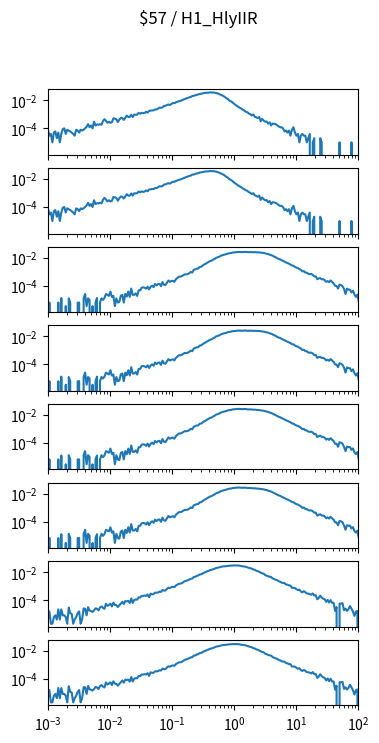

Source code (Python): (Note: this script raises an exception after producing the figure.)
import matplotlib.pyplot as plt
import numpy as np

num_plots = 8

fig, ax = plt.subplots(num_plots, 1, sharex=True, sharey=True)
fig.set_size_inches(4, 1*num_plots)

fig.suptitle("$57 / H1_HlyIIR")

for a in ax:
    a.set_xscale('log')
    a.set_yscale('log')
    a.set_xlim(1.000000e-03, 1.000000e+02)

ax[0].plot([1.000000e-03,1.056818e-03,1.116863e-03,1.180321e-03,1.247384e-03,1.318257e-03,1.393157e-03,1.472313e-03,1.555966e-03,1.644372e-03,1.737801e-03,1.836538e-03,1.940886e-03,2.051162e-03,2.167704e-03,2.290868e-03,2.421029e-03,2.558586e-03,2.703958e-03,2.857591e-03,3.019952e-03,3.191538e-03,3.372873e-03,3.564511e-03,3.767038e-03,3.981072e-03,4.207266e-03,4.446313e-03,4.698941e-03,4.965923e-03,5.248075e-03,5.546257e-03,5.861382e-03,6.194411e-03,6.546362e-03,6.918310e-03,7.311391e-03,7.726806e-03,8.165824e-03,8.629785e-03,9.120108e-03,9.638290e-03,1.018591e-02,1.076465e-02,1.137627e-02,1.202264e-02,1.270574e-02,1.342765e-02,1.419058e-02,1.499685e-02,1.584893e-02,1.674943e-02,1.770109e-02,1.870682e-02,1.976970e-02,2.089296e-02,2.208005e-02,2.333458e-02,2.466039e-02,2.606154e-02,2.754229e-02,2.910717e-02,3.076097e-02,3.250873e-02,3.435579e-02,3.630781e-02,3.837072e-02,4.055085e-02,4.285485e-02,4.528976e-02,4.786301e-02,5.058247e-02,5.345644e-02,5.649370e-02,5.970353e-02,6.309573e-02,6.668068e-02,7.046931e-02,7.447320e-02,7.870458e-02,8.317638e-02,8.790225e-02,9.289664e-02,9.817479e-02,1.037528e-01,1.096478e-01,1.158777e-01,1.224616e-01,1.294196e-01,1.367729e-01,1.445440e-01,1.527566e-01,1.614359e-01,1.706082e-01,1.803018e-01,1.905461e-01,2.013724e-01,2.128139e-01,2.249055e-01,2.376840e-01,2.511886e-01,2.654606e-01,2.805434e-01,2.964831e-01,3.133286e-01,3.311311e-01,3.499452e-01,3.698282e-01,3.908409e-01,4.130475e-01,4.365158e-01,4.613176e-01,4.875285e-01,5.152286e-01,5.445027e-01,5.754399e-01,6.081350e-01,6.426877e-01,6.792036e-01,7.177943e-01,7.585776e-01,8.016781e-01,8.472274e-01,8.953648e-01,9.462372e-01,1.000000e+00,1.056818e+00,1.116863e+00,1.180321e+00,1.247384e+00,1.318257e+00,1.393157e+00,1.472313e+00,1.555966e+00,1.644372e+00,1.737801e+00,1.836538e+00,1.940886e+00,2.051162e+00,2.167704e+00,2.290868e+00,2.421029e+00,2.558586e+00,2.703958e+00,2.857591e+00,3.019952e+00,3.191538e+00,3.372873e+00,3.564511e+00,3.767038e+00,3.981072e+00,4.207266e+00,4.446313e+00,4.698941e+00,4.965923e+00,5.248075e+00,5.546257e+00,5.861382e+00,6.194411e+00,6.546362e+00,6.918310e+00,7.311391e+00,7.726806e+00,8.165824e+00,8.629785e+00,9.120108e+00,9.638290e+00,1.018591e+01,1.076465e+01,1.137627e+01,1.202264e+01,1.270574e+01,1.342765e+01,1.419058e+01,1.499685e+01,1.584893e+01,1.674943e+01,1.770109e+01,1.870682e+01,1.976970e+01,2.089296e+01,2.208005e+01,2.333458e+01,2.466039e+01,2.606154e+01,2.754229e+01,2.910717e+01,3.076097e+01,3.250873e+01,3.435579e+01,3.630781e+01,3.837072e+01,4.055085e+01,4.285485e+01,4.528976e+01,4.786301e+01,5.058247e+01,5.345644e+01,5.649370e+01,5.970353e+01,6.309573e+01,6.668068e+01,7.046931e+01,7.447320e+01,7.870458e+01,8.317638e+01,8.790225e+01,9.289664e+01,9.817479e+01,1.037528e+02,1.096478e+02,1.158777e+02,1.224616e+02,1.294196e+02,1.367729e+02,1.445440e+02,1.527566e+02,1.614359e+02,1.706082e+02,1.803018e+02,1.905461e+02,2.013724e+02,2.128139e+02,2.249055e+02,2.376840e+02,2.511886e+02,2.654606e+02,2.805434e+02,2.964831e+02,3.133286e+02,3.311311e+02,3.499452e+02,3.698282e+02,3.908409e+02,4.130475e+02,4.365158e+02,4.613176e+02,4.875285e+02,5.152286e+02,5.445027e+02,5.754399e+02,6.081350e+02,6.426877e+02,6.792036e+02,7.177943e+02,7.585776e+02,8.016781e+02,8.472274e+02,8.953648e+02,9.462372e+02,], [8.154279e-05,3.057855e-05,4.077139e-05,1.019285e-05,5.096424e-05,6.115709e-05,2.038570e-05,5.096424e-05,1.019285e-05,4.077139e-05,9.173564e-05,1.019285e-04,4.077139e-05,8.154279e-05,7.134994e-05,6.115709e-05,5.096424e-05,4.077139e-05,3.057855e-05,8.154279e-05,7.134994e-05,5.096424e-05,8.154279e-05,7.134994e-05,8.154279e-05,1.019285e-04,1.325070e-04,2.038570e-04,1.223142e-04,1.630856e-04,1.019285e-04,3.057855e-04,1.630856e-04,1.936641e-04,1.834713e-04,2.038570e-04,1.834713e-04,3.363640e-04,4.586782e-04,3.567497e-04,2.548212e-04,3.057855e-04,2.548212e-04,2.752069e-04,5.300281e-04,4.994496e-04,4.484853e-04,2.853998e-04,4.280996e-04,5.707995e-04,5.504138e-04,4.077139e-04,5.911852e-04,8.358136e-04,6.625352e-04,6.625352e-04,9.581278e-04,6.523423e-04,9.887063e-04,9.479349e-04,9.887063e-04,1.304685e-03,1.131406e-03,1.325070e-03,1.223142e-03,1.294492e-03,1.569699e-03,1.345456e-03,1.814327e-03,1.865291e-03,1.977413e-03,1.936641e-03,2.293391e-03,2.273005e-03,2.660334e-03,3.078240e-03,3.006890e-03,3.200554e-03,4.077139e-03,4.158682e-03,4.739675e-03,5.116810e-03,4.770253e-03,5.626452e-03,6.594773e-03,6.339952e-03,7.410201e-03,8.042158e-03,8.949321e-03,9.346842e-03,1.038651e-02,1.170139e-02,1.288376e-02,1.403555e-02,1.530966e-02,1.676724e-02,1.780691e-02,2.088515e-02,2.134383e-02,2.355567e-02,2.534961e-02,2.658295e-02,2.911078e-02,3.025237e-02,3.191381e-02,3.355486e-02,3.568516e-02,3.539976e-02,3.580748e-02,3.800913e-02,3.677580e-02,3.779508e-02,3.588902e-02,3.364659e-02,3.221959e-02,2.912097e-02,2.681738e-02,2.338239e-02,2.054878e-02,1.741958e-02,1.430057e-02,1.256778e-02,9.703592e-03,8.694500e-03,7.400008e-03,5.840502e-03,4.882375e-03,4.005790e-03,3.445183e-03,3.017083e-03,2.588984e-03,2.171077e-03,1.906063e-03,1.569699e-03,1.467770e-03,1.172178e-03,1.060056e-03,8.460064e-04,9.988992e-04,6.931137e-04,6.319566e-04,5.504138e-04,6.625352e-04,3.261712e-04,4.892567e-04,3.669426e-04,3.057855e-04,3.159783e-04,2.242427e-04,2.752069e-04,1.630856e-04,2.242427e-04,2.140498e-04,2.038570e-04,1.732784e-04,1.426999e-04,1.223142e-04,1.223142e-04,1.019285e-04,6.115709e-05,7.134994e-05,5.096424e-05,7.134994e-05,3.057855e-05,8.154279e-05,1.223142e-04,5.096424e-05,3.057855e-05,4.077139e-05,1.019285e-05,3.057855e-05,4.077139e-05,3.057855e-05,3.057855e-05,1.019285e-05,2.038570e-05,4.077139e-05,0.000000e+00,1.019285e-05,2.038570e-05,0.000000e+00,0.000000e+00,0.000000e+00,2.038570e-05,1.019285e-05,0.000000e+00,0.000000e+00,0.000000e+00,0.000000e+00,0.000000e+00,0.000000e+00,0.000000e+00,0.000000e+00,0.000000e+00,0.000000e+00,0.000000e+00,1.019285e-05,0.000000e+00,0.000000e+00,0.000000e+00,0.000000e+00,0.000000e+00,0.000000e+00,0.000000e+00,1.019285e-05,0.000000e+00,0.000000e+00,0.000000e+00,0.000000e+00,0.000000e+00,0.000000e+00,0.000000e+00,0.000000e+00,0.000000e+00,0.000000e+00,0.000000e+00,0.000000e+00,0.000000e+00,0.000000e+00,0.000000e+00,0.000000e+00,0.000000e+00,0.000000e+00,0.000000e+00,0.000000e+00,0.000000e+00,0.000000e+00,0.000000e+00,0.000000e+00,0.000000e+00,0.000000e+00,0.000000e+00,0.000000e+00,0.000000e+00,0.000000e+00,0.000000e+00,0.000000e+00,0.000000e+00,0.000000e+00,0.000000e+00,0.000000e+00,0.000000e+00,0.000000e+00,0.000000e+00,0.000000e+00,0.000000e+00,0.000000e+00,0.000000e+00,0.000000e+00,0.000000e+00,])
ax[1].plot([1.000000e-03,1.056818e-03,1.116863e-03,1.180321e-03,1.247384e-03,1.318257e-03,1.393157e-03,1.472313e-03,1.555966e-03,1.644372e-03,1.737801e-03,1.836538e-03,1.940886e-03,2.051162e-03,2.167704e-03,2.290868e-03,2.421029e-03,2.558586e-03,2.703958e-03,2.857591e-03,3.019952e-03,3.191538e-03,3.372873e-03,3.564511e-03,3.767038e-03,3.981072e-03,4.207266e-03,4.446313e-03,4.698941e-03,4.965923e-03,5.248075e-03,5.546257e-03,5.861382e-03,6.194411e-03,6.546362e-03,6.918310e-03,7.311391e-03,7.726806e-03,8.165824e-03,8.629785e-03,9.120108e-03,9.638290e-03,1.018591e-02,1.076465e-02,1.137627e-02,1.202264e-02,1.270574e-02,1.342765e-02,1.419058e-02,1.499685e-02,1.584893e-02,1.674943e-02,1.770109e-02,1.870682e-02,1.976970e-02,2.089296e-02,2.208005e-02,2.333458e-02,2.466039e-02,2.606154e-02,2.754229e-02,2.910717e-02,3.076097e-02,3.250873e-02,3.435579e-02,3.630781e-02,3.837072e-02,4.055085e-02,4.285485e-02,4.528976e-02,4.786301e-02,5.058247e-02,5.345644e-02,5.649370e-02,5.970353e-02,6.309573e-02,6.668068e-02,7.046931e-02,7.447320e-02,7.870458e-02,8.317638e-02,8.790225e-02,9.289664e-02,9.817479e-02,1.037528e-01,1.096478e-01,1.158777e-01,1.224616e-01,1.294196e-01,1.367729e-01,1.445440e-01,1.527566e-01,1.614359e-01,1.706082e-01,1.803018e-01,1.905461e-01,2.013724e-01,2.128139e-01,2.249055e-01,2.376840e-01,2.511886e-01,2.654606e-01,2.805434e-01,2.964831e-01,3.133286e-01,3.311311e-01,3.499452e-01,3.698282e-01,3.908409e-01,4.130475e-01,4.365158e-01,4.613176e-01,4.875285e-01,5.152286e-01,5.445027e-01,5.754399e-01,6.081350e-01,6.426877e-01,6.792036e-01,7.177943e-01,7.585776e-01,8.016781e-01,8.472274e-01,8.953648e-01,9.462372e-01,1.000000e+00,1.056818e+00,1.116863e+00,1.180321e+00,1.247384e+00,1.318257e+00,1.393157e+00,1.472313e+00,1.555966e+00,1.644372e+00,1.737801e+00,1.836538e+00,1.940886e+00,2.051162e+00,2.167704e+00,2.290868e+00,2.421029e+00,2.558586e+00,2.703958e+00,2.857591e+00,3.019952e+00,3.191538e+00,3.372873e+00,3.564511e+00,3.767038e+00,3.981072e+00,4.207266e+00,4.446313e+00,4.698941e+00,4.965923e+00,5.248075e+00,5.546257e+00,5.861382e+00,6.194411e+00,6.546362e+00,6.918310e+00,7.311391e+00,7.726806e+00,8.165824e+00,8.629785e+00,9.120108e+00,9.638290e+00,1.018591e+01,1.076465e+01,1.137627e+01,1.202264e+01,1.270574e+01,1.342765e+01,1.419058e+01,1.499685e+01,1.584893e+01,1.674943e+01,1.770109e+01,1.870682e+01,1.976970e+01,2.089296e+01,2.208005e+01,2.333458e+01,2.466039e+01,2.606154e+01,2.754229e+01,2.910717e+01,3.076097e+01,3.250873e+01,3.435579e+01,3.630781e+01,3.837072e+01,4.055085e+01,4.285485e+01,4.528976e+01,4.786301e+01,5.058247e+01,5.345644e+01,5.649370e+01,5.970353e+01,6.309573e+01,6.668068e+01,7.046931e+01,7.447320e+01,7.870458e+01,8.317638e+01,8.790225e+01,9.289664e+01,9.817479e+01,1.037528e+02,1.096478e+02,1.158777e+02,1.224616e+02,1.294196e+02,1.367729e+02,1.445440e+02,1.527566e+02,1.614359e+02,1.706082e+02,1.803018e+02,1.905461e+02,2.013724e+02,2.128139e+02,2.249055e+02,2.376840e+02,2.511886e+02,2.654606e+02,2.805434e+02,2.964831e+02,3.133286e+02,3.311311e+02,3.499452e+02,3.698282e+02,3.908409e+02,4.130475e+02,4.365158e+02,4.613176e+02,4.875285e+02,5.152286e+02,5.445027e+02,5.754399e+02,6.081350e+02,6.426877e+02,6.792036e+02,7.177943e+02,7.585776e+02,8.016781e+02,8.472274e+02,8.953648e+02,9.462372e+02,], [8.154279e-05,3.057855e-05,4.077139e-05,1.019285e-05,5.096424e-05,6.115709e-05,2.038570e-05,5.096424e-05,1.019285e-05,4.077139e-05,9.173564e-05,1.019285e-04,4.077139e-05,8.154279e-05,7.134994e-05,6.115709e-05,5.096424e-05,4.077139e-05,3.057855e-05,8.154279e-05,7.134994e-05,5.096424e-05,8.154279e-05,7.134994e-05,8.154279e-05,1.019285e-04,1.325070e-04,2.038570e-04,1.223142e-04,1.630856e-04,1.019285e-04,3.057855e-04,1.630856e-04,1.936641e-04,1.834713e-04,2.038570e-04,1.834713e-04,3.363640e-04,4.586782e-04,3.567497e-04,2.548212e-04,3.057855e-04,2.548212e-04,2.752069e-04,5.300281e-04,4.994496e-04,4.484853e-04,2.853998e-04,4.280996e-04,5.707995e-04,5.504138e-04,4.077139e-04,5.911852e-04,8.358136e-04,6.625352e-04,6.625352e-04,9.581278e-04,6.523423e-04,9.887063e-04,9.479349e-04,9.887063e-04,1.304685e-03,1.131406e-03,1.325070e-03,1.223142e-03,1.294492e-03,1.569699e-03,1.345456e-03,1.814327e-03,1.865291e-03,1.977413e-03,1.936641e-03,2.293391e-03,2.273005e-03,2.660334e-03,3.078240e-03,3.006890e-03,3.200554e-03,4.077139e-03,4.158682e-03,4.739675e-03,5.116810e-03,4.770253e-03,5.626452e-03,6.594773e-03,6.339952e-03,7.410201e-03,8.042158e-03,8.949321e-03,9.346842e-03,1.038651e-02,1.170139e-02,1.288376e-02,1.403555e-02,1.530966e-02,1.676724e-02,1.780691e-02,2.088515e-02,2.134383e-02,2.355567e-02,2.534961e-02,2.658295e-02,2.911078e-02,3.025237e-02,3.191381e-02,3.355486e-02,3.568516e-02,3.539976e-02,3.580748e-02,3.800913e-02,3.677580e-02,3.779508e-02,3.588902e-02,3.364659e-02,3.221959e-02,2.912097e-02,2.681738e-02,2.338239e-02,2.054878e-02,1.741958e-02,1.430057e-02,1.256778e-02,9.703592e-03,8.694500e-03,7.400008e-03,5.840502e-03,4.882375e-03,4.005790e-03,3.445183e-03,3.017083e-03,2.588984e-03,2.171077e-03,1.906063e-03,1.569699e-03,1.467770e-03,1.172178e-03,1.060056e-03,8.460064e-04,9.988992e-04,6.931137e-04,6.319566e-04,5.504138e-04,6.625352e-04,3.261712e-04,4.892567e-04,3.669426e-04,3.057855e-04,3.159783e-04,2.242427e-04,2.752069e-04,1.630856e-04,2.242427e-04,2.140498e-04,2.038570e-04,1.732784e-04,1.426999e-04,1.223142e-04,1.223142e-04,1.019285e-04,6.115709e-05,7.134994e-05,5.096424e-05,7.134994e-05,3.057855e-05,8.154279e-05,1.223142e-04,5.096424e-05,3.057855e-05,4.077139e-05,1.019285e-05,3.057855e-05,4.077139e-05,3.057855e-05,3.057855e-05,1.019285e-05,2.038570e-05,4.077139e-05,0.000000e+00,1.019285e-05,2.038570e-05,0.000000e+00,0.000000e+00,0.000000e+00,2.038570e-05,1.019285e-05,0.000000e+00,0.000000e+00,0.000000e+00,0.000000e+00,0.000000e+00,0.000000e+00,0.000000e+00,0.000000e+00,0.000000e+00,0.000000e+00,0.000000e+00,1.019285e-05,0.000000e+00,0.000000e+00,0.000000e+00,0.000000e+00,0.000000e+00,0.000000e+00,0.000000e+00,1.019285e-05,0.000000e+00,0.000000e+00,0.000000e+00,0.000000e+00,0.000000e+00,0.000000e+00,0.000000e+00,0.000000e+00,0.000000e+00,0.000000e+00,0.000000e+00,0.000000e+00,0.000000e+00,0.000000e+00,0.000000e+00,0.000000e+00,0.000000e+00,0.000000e+00,0.000000e+00,0.000000e+00,0.000000e+00,0.000000e+00,0.000000e+00,0.000000e+00,0.000000e+00,0.000000e+00,0.000000e+00,0.000000e+00,0.000000e+00,0.000000e+00,0.000000e+00,0.000000e+00,0.000000e+00,0.000000e+00,0.000000e+00,0.000000e+00,0.000000e+00,0.000000e+00,0.000000e+00,0.000000e+00,0.000000e+00,0.000000e+00,0.000000e+00,0.000000e+00,0.000000e+00,])
ax[2].plot([1.000000e-03,1.056818e-03,1.116863e-03,1.180321e-03,1.247384e-03,1.318257e-03,1.393157e-03,1.472313e-03,1.555966e-03,1.644372e-03,1.737801e-03,1.836538e-03,1.940886e-03,2.051162e-03,2.167704e-03,2.290868e-03,2.421029e-03,2.558586e-03,2.703958e-03,2.857591e-03,3.019952e-03,3.191538e-03,3.372873e-03,3.564511e-03,3.767038e-03,3.981072e-03,4.207266e-03,4.446313e-03,4.698941e-03,4.965923e-03,5.248075e-03,5.546257e-03,5.861382e-03,6.194411e-03,6.546362e-03,6.918310e-03,7.311391e-03,7.726806e-03,8.165824e-03,8.629785e-03,9.120108e-03,9.638290e-03,1.018591e-02,1.076465e-02,1.137627e-02,1.202264e-02,1.270574e-02,1.342765e-02,1.419058e-02,1.499685e-02,1.584893e-02,1.674943e-02,1.770109e-02,1.870682e-02,1.976970e-02,2.089296e-02,2.208005e-02,2.333458e-02,2.466039e-02,2.606154e-02,2.754229e-02,2.910717e-02,3.076097e-02,3.250873e-02,3.435579e-02,3.630781e-02,3.837072e-02,4.055085e-02,4.285485e-02,4.528976e-02,4.786301e-02,5.058247e-02,5.345644e-02,5.649370e-02,5.970353e-02,6.309573e-02,6.668068e-02,7.046931e-02,7.447320e-02,7.870458e-02,8.317638e-02,8.790225e-02,9.289664e-02,9.817479e-02,1.037528e-01,1.096478e-01,1.158777e-01,1.224616e-01,1.294196e-01,1.367729e-01,1.445440e-01,1.527566e-01,1.614359e-01,1.706082e-01,1.803018e-01,1.905461e-01,2.013724e-01,2.128139e-01,2.249055e-01,2.376840e-01,2.511886e-01,2.654606e-01,2.805434e-01,2.964831e-01,3.133286e-01,3.311311e-01,3.499452e-01,3.698282e-01,3.908409e-01,4.130475e-01,4.365158e-01,4.613176e-01,4.875285e-01,5.152286e-01,5.445027e-01,5.754399e-01,6.081350e-01,6.426877e-01,6.792036e-01,7.177943e-01,7.585776e-01,8.016781e-01,8.472274e-01,8.953648e-01,9.462372e-01,1.000000e+00,1.056818e+00,1.116863e+00,1.180321e+00,1.247384e+00,1.318257e+00,1.393157e+00,1.472313e+00,1.555966e+00,1.644372e+00,1.737801e+00,1.836538e+00,1.940886e+00,2.051162e+00,2.167704e+00,2.290868e+00,2.421029e+00,2.558586e+00,2.703958e+00,2.857591e+00,3.019952e+00,3.191538e+00,3.372873e+00,3.564511e+00,3.767038e+00,3.981072e+00,4.207266e+00,4.446313e+00,4.698941e+00,4.965923e+00,5.248075e+00,5.546257e+00,5.861382e+00,6.194411e+00,6.546362e+00,6.918310e+00,7.311391e+00,7.726806e+00,8.165824e+00,8.629785e+00,9.120108e+00,9.638290e+00,1.018591e+01,1.076465e+01,1.137627e+01,1.202264e+01,1.270574e+01,1.342765e+01,1.419058e+01,1.499685e+01,1.584893e+01,1.674943e+01,1.770109e+01,1.870682e+01,1.976970e+01,2.089296e+01,2.208005e+01,2.333458e+01,2.466039e+01,2.606154e+01,2.754229e+01,2.910717e+01,3.076097e+01,3.250873e+01,3.435579e+01,3.630781e+01,3.837072e+01,4.055085e+01,4.285485e+01,4.528976e+01,4.786301e+01,5.058247e+01,5.345644e+01,5.649370e+01,5.970353e+01,6.309573e+01,6.668068e+01,7.046931e+01,7.447320e+01,7.870458e+01,8.317638e+01,8.790225e+01,9.289664e+01,9.817479e+01,1.037528e+02,1.096478e+02,1.158777e+02,1.224616e+02,1.294196e+02,1.367729e+02,1.445440e+02,1.527566e+02,1.614359e+02,1.706082e+02,1.803018e+02,1.905461e+02,2.013724e+02,2.128139e+02,2.249055e+02,2.376840e+02,2.511886e+02,2.654606e+02,2.805434e+02,2.964831e+02,3.133286e+02,3.311311e+02,3.499452e+02,3.698282e+02,3.908409e+02,4.130475e+02,4.365158e+02,4.613176e+02,4.875285e+02,5.152286e+02,5.445027e+02,5.754399e+02,6.081350e+02,6.426877e+02,6.792036e+02,7.177943e+02,7.585776e+02,8.016781e+02,8.472274e+02,8.953648e+02,9.462372e+02,], [0.000000e+00,6.262297e-06,0.000000e+00,0.000000e+00,0.000000e+00,0.000000e+00,0.000000e+00,6.262297e-06,0.000000e+00,1.330520e-05,0.000000e+00,0.000000e+00,3.521451e-06,0.000000e+00,1.252459e-05,6.262297e-06,0.000000e+00,0.000000e+00,0.000000e+00,0.000000e+00,6.262297e-06,6.262297e-06,0.000000e+00,0.000000e+00,1.252459e-05,2.582979e-05,3.521451e-06,1.252459e-05,9.783748e-06,0.000000e+00,3.521451e-06,0.000000e+00,6.262297e-06,1.330520e-05,0.000000e+00,6.262297e-06,1.252459e-05,9.783748e-06,1.330520e-05,2.582979e-05,2.230834e-05,1.878689e-05,3.835439e-05,1.604604e-05,1.878689e-05,3.521451e-06,1.252459e-05,6.262297e-06,7.042903e-06,1.956750e-05,2.230834e-05,6.262297e-06,2.582979e-05,1.682665e-05,3.835439e-05,1.604604e-05,6.340357e-05,2.230834e-05,2.230834e-05,2.857064e-05,1.878689e-05,4.735753e-05,4.735753e-05,7.318732e-05,7.670877e-05,7.240671e-05,6.144333e-05,8.571191e-05,5.518104e-05,8.219046e-05,1.017580e-04,7.944962e-05,1.338500e-04,1.052794e-04,1.311092e-04,1.373715e-04,9.275482e-05,1.839484e-04,1.178040e-04,1.123223e-04,1.651615e-04,2.387479e-04,1.886495e-04,2.180007e-04,2.262233e-04,1.929516e-04,2.904075e-04,3.635948e-04,4.469649e-04,4.512669e-04,4.837580e-04,5.714302e-04,6.587033e-04,6.497002e-04,6.829719e-04,7.859095e-04,9.702569e-04,8.728010e-04,1.360081e-03,1.498632e-03,1.655189e-03,1.686900e-03,2.207052e-03,2.283379e-03,2.770658e-03,3.322140e-03,3.691615e-03,4.356199e-03,4.997295e-03,5.809052e-03,6.162464e-03,7.323331e-03,8.198491e-03,9.904160e-03,1.081141e-02,1.166661e-02,1.343530e-02,1.497265e-02,1.611121e-02,1.711470e-02,1.818512e-02,2.005595e-02,2.105162e-02,2.164449e-02,2.343818e-02,2.395434e-02,2.469476e-02,2.522572e-02,2.607568e-02,2.558078e-02,2.536335e-02,2.539527e-02,2.605950e-02,2.610932e-02,2.517055e-02,2.500653e-02,2.544097e-02,2.531933e-02,2.471699e-02,2.529865e-02,2.454061e-02,2.457087e-02,2.404400e-02,2.339683e-02,2.237342e-02,2.208888e-02,2.050773e-02,1.958377e-02,1.840006e-02,1.645025e-02,1.554598e-02,1.397595e-02,1.207818e-02,1.095673e-02,9.407240e-03,8.362826e-03,7.743796e-03,6.730329e-03,6.026403e-03,5.297063e-03,4.620857e-03,4.207269e-03,3.762750e-03,3.282653e-03,2.824778e-03,2.657708e-03,2.222609e-03,1.970591e-03,1.834798e-03,1.558182e-03,1.368770e-03,1.057303e-03,1.106621e-03,8.741878e-04,8.628254e-04,7.035795e-04,6.777497e-04,6.984794e-04,5.936339e-04,4.613625e-04,4.676248e-04,2.926969e-04,3.353534e-04,3.486760e-04,2.880133e-04,2.930960e-04,2.531804e-04,1.901758e-04,2.152250e-04,1.796115e-04,2.398752e-04,1.874350e-04,1.486990e-04,1.005609e-04,9.547822e-05,6.338613e-05,1.213080e-04,1.107437e-04,9.235579e-05,5.830346e-05,2.582979e-05,6.182491e-05,5.400140e-05,5.244019e-05,3.287270e-05,4.421766e-05,2.386955e-05,1.604604e-05,2.308895e-05,7.042903e-06,1.956750e-05,2.582979e-05,3.521451e-06,7.042903e-06,6.262297e-06,3.521451e-06,9.783748e-06,0.000000e+00,6.262297e-06,3.521451e-06,7.042903e-06,0.000000e+00,0.000000e+00,3.521451e-06,0.000000e+00,6.262297e-06,3.521451e-06,0.000000e+00,0.000000e+00,0.000000e+00,0.000000e+00,0.000000e+00,0.000000e+00,0.000000e+00,0.000000e+00,0.000000e+00,0.000000e+00,0.000000e+00,0.000000e+00,0.000000e+00,3.521451e-06,0.000000e+00,0.000000e+00,0.000000e+00,0.000000e+00,0.000000e+00,0.000000e+00,0.000000e+00,0.000000e+00,0.000000e+00,])
ax[3].plot([1.000000e-03,1.056818e-03,1.116863e-03,1.180321e-03,1.247384e-03,1.318257e-03,1.393157e-03,1.472313e-03,1.555966e-03,1.644372e-03,1.737801e-03,1.836538e-03,1.940886e-03,2.051162e-03,2.167704e-03,2.290868e-03,2.421029e-03,2.558586e-03,2.703958e-03,2.857591e-03,3.019952e-03,3.191538e-03,3.372873e-03,3.564511e-03,3.767038e-03,3.981072e-03,4.207266e-03,4.446313e-03,4.698941e-03,4.965923e-03,5.248075e-03,5.546257e-03,5.861382e-03,6.194411e-03,6.546362e-03,6.918310e-03,7.311391e-03,7.726806e-03,8.165824e-03,8.629785e-03,9.120108e-03,9.638290e-03,1.018591e-02,1.076465e-02,1.137627e-02,1.202264e-02,1.270574e-02,1.342765e-02,1.419058e-02,1.499685e-02,1.584893e-02,1.674943e-02,1.770109e-02,1.870682e-02,1.976970e-02,2.089296e-02,2.208005e-02,2.333458e-02,2.466039e-02,2.606154e-02,2.754229e-02,2.910717e-02,3.076097e-02,3.250873e-02,3.435579e-02,3.630781e-02,3.837072e-02,4.055085e-02,4.285485e-02,4.528976e-02,4.786301e-02,5.058247e-02,5.345644e-02,5.649370e-02,5.970353e-02,6.309573e-02,6.668068e-02,7.046931e-02,7.447320e-02,7.870458e-02,8.317638e-02,8.790225e-02,9.289664e-02,9.817479e-02,1.037528e-01,1.096478e-01,1.158777e-01,1.224616e-01,1.294196e-01,1.367729e-01,1.445440e-01,1.527566e-01,1.614359e-01,1.706082e-01,1.803018e-01,1.905461e-01,2.013724e-01,2.128139e-01,2.249055e-01,2.376840e-01,2.511886e-01,2.654606e-01,2.805434e-01,2.964831e-01,3.133286e-01,3.311311e-01,3.499452e-01,3.698282e-01,3.908409e-01,4.130475e-01,4.365158e-01,4.613176e-01,4.875285e-01,5.152286e-01,5.445027e-01,5.754399e-01,6.081350e-01,6.426877e-01,6.792036e-01,7.177943e-01,7.585776e-01,8.016781e-01,8.472274e-01,8.953648e-01,9.462372e-01,1.000000e+00,1.056818e+00,1.116863e+00,1.180321e+00,1.247384e+00,1.318257e+00,1.393157e+00,1.472313e+00,1.555966e+00,1.644372e+00,1.737801e+00,1.836538e+00,1.940886e+00,2.051162e+00,2.167704e+00,2.290868e+00,2.421029e+00,2.558586e+00,2.703958e+00,2.857591e+00,3.019952e+00,3.191538e+00,3.372873e+00,3.564511e+00,3.767038e+00,3.981072e+00,4.207266e+00,4.446313e+00,4.698941e+00,4.965923e+00,5.248075e+00,5.546257e+00,5.861382e+00,6.194411e+00,6.546362e+00,6.918310e+00,7.311391e+00,7.726806e+00,8.165824e+00,8.629785e+00,9.120108e+00,9.638290e+00,1.018591e+01,1.076465e+01,1.137627e+01,1.202264e+01,1.270574e+01,1.342765e+01,1.419058e+01,1.499685e+01,1.584893e+01,1.674943e+01,1.770109e+01,1.870682e+01,1.976970e+01,2.089296e+01,2.208005e+01,2.333458e+01,2.466039e+01,2.606154e+01,2.754229e+01,2.910717e+01,3.076097e+01,3.250873e+01,3.435579e+01,3.630781e+01,3.837072e+01,4.055085e+01,4.285485e+01,4.528976e+01,4.786301e+01,5.058247e+01,5.345644e+01,5.649370e+01,5.970353e+01,6.309573e+01,6.668068e+01,7.046931e+01,7.447320e+01,7.870458e+01,8.317638e+01,8.790225e+01,9.289664e+01,9.817479e+01,1.037528e+02,1.096478e+02,1.158777e+02,1.224616e+02,1.294196e+02,1.367729e+02,1.445440e+02,1.527566e+02,1.614359e+02,1.706082e+02,1.803018e+02,1.905461e+02,2.013724e+02,2.128139e+02,2.249055e+02,2.376840e+02,2.511886e+02,2.654606e+02,2.805434e+02,2.964831e+02,3.133286e+02,3.311311e+02,3.499452e+02,3.698282e+02,3.908409e+02,4.130475e+02,4.365158e+02,4.613176e+02,4.875285e+02,5.152286e+02,5.445027e+02,5.754399e+02,6.081350e+02,6.426877e+02,6.792036e+02,7.177943e+02,7.585776e+02,8.016781e+02,8.472274e+02,8.953648e+02,9.462372e+02,], [0.000000e+00,6.262297e-06,0.000000e+00,0.000000e+00,0.000000e+00,0.000000e+00,0.000000e+00,6.262297e-06,0.000000e+00,1.330520e-05,0.000000e+00,0.000000e+00,3.521451e-06,0.000000e+00,1.252459e-05,6.262297e-06,0.000000e+00,0.000000e+00,0.000000e+00,0.000000e+00,6.262297e-06,6.262297e-06,0.000000e+00,0.000000e+00,1.252459e-05,2.582979e-05,3.521451e-06,1.252459e-05,9.783748e-06,0.000000e+00,3.521451e-06,0.000000e+00,6.262297e-06,1.330520e-05,0.000000e+00,6.262297e-06,1.252459e-05,9.783748e-06,1.330520e-05,2.582979e-05,2.230834e-05,1.878689e-05,3.835439e-05,1.604604e-05,1.878689e-05,3.521451e-06,1.252459e-05,6.262297e-06,7.042903e-06,1.956750e-05,2.230834e-05,6.262297e-06,2.582979e-05,1.682665e-05,3.835439e-05,1.604604e-05,6.340357e-05,2.230834e-05,2.230834e-05,2.857064e-05,1.878689e-05,4.735753e-05,4.735753e-05,7.318732e-05,7.670877e-05,7.240671e-05,6.144333e-05,8.571191e-05,5.518104e-05,8.219046e-05,1.017580e-04,7.944962e-05,1.338500e-04,1.052794e-04,1.311092e-04,1.373715e-04,9.275482e-05,1.839484e-04,1.178040e-04,1.123223e-04,1.651615e-04,2.387479e-04,1.886495e-04,2.180007e-04,2.262233e-04,1.929516e-04,2.904075e-04,3.635948e-04,4.469649e-04,4.512669e-04,4.837580e-04,5.714302e-04,6.587033e-04,6.497002e-04,6.829719e-04,7.859095e-04,9.702569e-04,8.728010e-04,1.360081e-03,1.498632e-03,1.655189e-03,1.686900e-03,2.207052e-03,2.283379e-03,2.770658e-03,3.322140e-03,3.691615e-03,4.356199e-03,4.997295e-03,5.809052e-03,6.162464e-03,7.323331e-03,8.198491e-03,9.904160e-03,1.081141e-02,1.166661e-02,1.343530e-02,1.497265e-02,1.611121e-02,1.711470e-02,1.818512e-02,2.005595e-02,2.105162e-02,2.164449e-02,2.343818e-02,2.395434e-02,2.469476e-02,2.522572e-02,2.607568e-02,2.558078e-02,2.536335e-02,2.539527e-02,2.605950e-02,2.610932e-02,2.517055e-02,2.500653e-02,2.544097e-02,2.531933e-02,2.471699e-02,2.529865e-02,2.454061e-02,2.457087e-02,2.404400e-02,2.339683e-02,2.237342e-02,2.208888e-02,2.050773e-02,1.958377e-02,1.840006e-02,1.645025e-02,1.554598e-02,1.397595e-02,1.207818e-02,1.095673e-02,9.407240e-03,8.362826e-03,7.743796e-03,6.730329e-03,6.026403e-03,5.297063e-03,4.620857e-03,4.207269e-03,3.762750e-03,3.282653e-03,2.824778e-03,2.657708e-03,2.222609e-03,1.970591e-03,1.834798e-03,1.558182e-03,1.368770e-03,1.057303e-03,1.106621e-03,8.741878e-04,8.628254e-04,7.035795e-04,6.777497e-04,6.984794e-04,5.936339e-04,4.613625e-04,4.676248e-04,2.926969e-04,3.353534e-04,3.486760e-04,2.880133e-04,2.930960e-04,2.531804e-04,1.901758e-04,2.152250e-04,1.796115e-04,2.398752e-04,1.874350e-04,1.486990e-04,1.005609e-04,9.547822e-05,6.338613e-05,1.213080e-04,1.107437e-04,9.235579e-05,5.830346e-05,2.582979e-05,6.182491e-05,5.400140e-05,5.244019e-05,3.287270e-05,4.421766e-05,2.386955e-05,1.604604e-05,2.308895e-05,7.042903e-06,1.956750e-05,2.582979e-05,3.521451e-06,7.042903e-06,6.262297e-06,3.521451e-06,9.783748e-06,0.000000e+00,6.262297e-06,3.521451e-06,7.042903e-06,0.000000e+00,0.000000e+00,3.521451e-06,0.000000e+00,6.262297e-06,3.521451e-06,0.000000e+00,0.000000e+00,0.000000e+00,0.000000e+00,0.000000e+00,0.000000e+00,0.000000e+00,0.000000e+00,0.000000e+00,0.000000e+00,0.000000e+00,0.000000e+00,0.000000e+00,3.521451e-06,0.000000e+00,0.000000e+00,0.000000e+00,0.000000e+00,0.000000e+00,0.000000e+00,0.000000e+00,0.000000e+00,0.000000e+00,])
ax[4].plot([1.000000e-03,1.056818e-03,1.116863e-03,1.180321e-03,1.247384e-03,1.318257e-03,1.393157e-03,1.472313e-03,1.555966e-03,1.644372e-03,1.737801e-03,1.836538e-03,1.940886e-03,2.051162e-03,2.167704e-03,2.290868e-03,2.421029e-03,2.558586e-03,2.703958e-03,2.857591e-03,3.019952e-03,3.191538e-03,3.372873e-03,3.564511e-03,3.767038e-03,3.981072e-03,4.207266e-03,4.446313e-03,4.698941e-03,4.965923e-03,5.248075e-03,5.546257e-03,5.861382e-03,6.194411e-03,6.546362e-03,6.918310e-03,7.311391e-03,7.726806e-03,8.165824e-03,8.629785e-03,9.120108e-03,9.638290e-03,1.018591e-02,1.076465e-02,1.137627e-02,1.202264e-02,1.270574e-02,1.342765e-02,1.419058e-02,1.499685e-02,1.584893e-02,1.674943e-02,1.770109e-02,1.870682e-02,1.976970e-02,2.089296e-02,2.208005e-02,2.333458e-02,2.466039e-02,2.606154e-02,2.754229e-02,2.910717e-02,3.076097e-02,3.250873e-02,3.435579e-02,3.630781e-02,3.837072e-02,4.055085e-02,4.285485e-02,4.528976e-02,4.786301e-02,5.058247e-02,5.345644e-02,5.649370e-02,5.970353e-02,6.309573e-02,6.668068e-02,7.046931e-02,7.447320e-02,7.870458e-02,8.317638e-02,8.790225e-02,9.289664e-02,9.817479e-02,1.037528e-01,1.096478e-01,1.158777e-01,1.224616e-01,1.294196e-01,1.367729e-01,1.445440e-01,1.527566e-01,1.614359e-01,1.706082e-01,1.803018e-01,1.905461e-01,2.013724e-01,2.128139e-01,2.249055e-01,2.376840e-01,2.511886e-01,2.654606e-01,2.805434e-01,2.964831e-01,3.133286e-01,3.311311e-01,3.499452e-01,3.698282e-01,3.908409e-01,4.130475e-01,4.365158e-01,4.613176e-01,4.875285e-01,5.152286e-01,5.445027e-01,5.754399e-01,6.081350e-01,6.426877e-01,6.792036e-01,7.177943e-01,7.585776e-01,8.016781e-01,8.472274e-01,8.953648e-01,9.462372e-01,1.000000e+00,1.056818e+00,1.116863e+00,1.180321e+00,1.247384e+00,1.318257e+00,1.393157e+00,1.472313e+00,1.555966e+00,1.644372e+00,1.737801e+00,1.836538e+00,1.940886e+00,2.051162e+00,2.167704e+00,2.290868e+00,2.421029e+00,2.558586e+00,2.703958e+00,2.857591e+00,3.019952e+00,3.191538e+00,3.372873e+00,3.564511e+00,3.767038e+00,3.981072e+00,4.207266e+00,4.446313e+00,4.698941e+00,4.965923e+00,5.248075e+00,5.546257e+00,5.861382e+00,6.194411e+00,6.546362e+00,6.918310e+00,7.311391e+00,7.726806e+00,8.165824e+00,8.629785e+00,9.120108e+00,9.638290e+00,1.018591e+01,1.076465e+01,1.137627e+01,1.202264e+01,1.270574e+01,1.342765e+01,1.419058e+01,1.499685e+01,1.584893e+01,1.674943e+01,1.770109e+01,1.870682e+01,1.976970e+01,2.089296e+01,2.208005e+01,2.333458e+01,2.466039e+01,2.606154e+01,2.754229e+01,2.910717e+01,3.076097e+01,3.250873e+01,3.435579e+01,3.630781e+01,3.837072e+01,4.055085e+01,4.285485e+01,4.528976e+01,4.786301e+01,5.058247e+01,5.345644e+01,5.649370e+01,5.970353e+01,6.309573e+01,6.668068e+01,7.046931e+01,7.447320e+01,7.870458e+01,8.317638e+01,8.790225e+01,9.289664e+01,9.817479e+01,1.037528e+02,1.096478e+02,1.158777e+02,1.224616e+02,1.294196e+02,1.367729e+02,1.445440e+02,1.527566e+02,1.614359e+02,1.706082e+02,1.803018e+02,1.905461e+02,2.013724e+02,2.128139e+02,2.249055e+02,2.376840e+02,2.511886e+02,2.654606e+02,2.805434e+02,2.964831e+02,3.133286e+02,3.311311e+02,3.499452e+02,3.698282e+02,3.908409e+02,4.130475e+02,4.365158e+02,4.613176e+02,4.875285e+02,5.152286e+02,5.445027e+02,5.754399e+02,6.081350e+02,6.426877e+02,6.792036e+02,7.177943e+02,7.585776e+02,8.016781e+02,8.472274e+02,8.953648e+02,9.462372e+02,], [0.000000e+00,6.761533e-06,0.000000e+00,0.000000e+00,0.000000e+00,0.000000e+00,0.000000e+00,6.761533e-06,0.000000e+00,1.281702e-05,0.000000e+00,0.000000e+00,3.027744e-06,0.000000e+00,1.352307e-05,6.761533e-06,0.000000e+00,0.000000e+00,0.000000e+00,0.000000e+00,6.761533e-06,6.761533e-06,0.000000e+00,0.000000e+00,1.352307e-05,2.634009e-05,3.027744e-06,1.352307e-05,9.789277e-06,0.000000e+00,3.027744e-06,0.000000e+00,6.761533e-06,1.281702e-05,0.000000e+00,6.761533e-06,1.352307e-05,9.789277e-06,1.281702e-05,2.634009e-05,2.331234e-05,2.028460e-05,3.986315e-05,1.655081e-05,2.028460e-05,3.027744e-06,1.352307e-05,6.761533e-06,6.055488e-06,1.957855e-05,2.331234e-05,6.761533e-06,2.634009e-05,1.584476e-05,3.986315e-05,1.655081e-05,6.690928e-05,2.331234e-05,2.331234e-05,3.007388e-05,2.028460e-05,5.035847e-05,5.035847e-05,7.669856e-05,7.972630e-05,7.740461e-05,6.246945e-05,9.022163e-05,5.570792e-05,8.719388e-05,1.067724e-04,8.346009e-05,1.398741e-04,1.098002e-04,1.361403e-04,1.429018e-04,9.627711e-05,1.939663e-04,1.233232e-04,1.158557e-04,1.736817e-04,2.562322e-04,2.021399e-04,2.315078e-04,2.427091e-04,2.044616e-04,3.089124e-04,3.856109e-04,4.779507e-04,4.802724e-04,5.192259e-04,6.138874e-04,7.026969e-04,6.922016e-04,7.304491e-04,8.423674e-04,1.042186e-03,9.377349e-04,1.459989e-03,1.608036e-03,1.777075e-03,1.816734e-03,2.371383e-03,2.457668e-03,2.979921e-03,3.580788e-03,3.979719e-03,4.695735e-03,5.383293e-03,6.264411e-03,6.634380e-03,7.883146e-03,8.831173e-03,1.065578e-02,1.163691e-02,1.255951e-02,1.445758e-02,1.608651e-02,1.731197e-02,1.836758e-02,1.949313e-02,2.149142e-02,2.254169e-02,2.311754e-02,2.500543e-02,2.550156e-02,2.623596e-02,2.669386e-02,2.750315e-02,2.684489e-02,2.646376e-02,2.637276e-02,2.684058e-02,2.669611e-02,2.553226e-02,2.505933e-02,2.524418e-02,2.489445e-02,2.397303e-02,2.436021e-02,2.333110e-02,2.316706e-02,2.256256e-02,2.172518e-02,2.068136e-02,2.037336e-02,1.872192e-02,1.781181e-02,1.671418e-02,1.496750e-02,1.416384e-02,1.263902e-02,1.093846e-02,9.927411e-03,8.557974e-03,7.582862e-03,7.024454e-03,6.102118e-03,5.477601e-03,4.845006e-03,4.201630e-03,3.836386e-03,3.430777e-03,3.013858e-03,2.558201e-03,2.417310e-03,2.040457e-03,1.796228e-03,1.664324e-03,1.436130e-03,1.247106e-03,9.696666e-04,1.024465e-03,8.122239e-04,7.914368e-04,6.558944e-04,6.295543e-04,6.418689e-04,5.627404e-04,4.338641e-04,4.406257e-04,2.695646e-04,3.117494e-04,3.369763e-04,2.738008e-04,2.754165e-04,2.369654e-04,1.759081e-04,2.029542e-04,1.668248e-04,2.241484e-04,1.721743e-04,1.388691e-04,8.921666e-05,8.760101e-05,5.449939e-05,1.139411e-04,1.048579e-04,9.042519e-05,5.288374e-05,2.634009e-05,5.591148e-05,5.056204e-05,5.197413e-05,3.239557e-05,4.077276e-05,2.190025e-05,1.655081e-05,2.260630e-05,6.055488e-06,1.957855e-05,2.634009e-05,3.027744e-06,6.055488e-06,6.761533e-06,3.027744e-06,9.789277e-06,0.000000e+00,6.761533e-06,3.027744e-06,6.055488e-06,0.000000e+00,0.000000e+00,3.027744e-06,0.000000e+00,6.761533e-06,3.027744e-06,0.000000e+00,0.000000e+00,0.000000e+00,0.000000e+00,0.000000e+00,0.000000e+00,0.000000e+00,0.000000e+00,0.000000e+00,0.000000e+00,0.000000e+00,0.000000e+00,0.000000e+00,3.027744e-06,0.000000e+00,0.000000e+00,0.000000e+00,0.000000e+00,0.000000e+00,0.000000e+00,0.000000e+00,0.000000e+00,0.000000e+00,])
ax[5].plot([1.000000e-03,1.056818e-03,1.116863e-03,1.180321e-03,1.247384e-03,1.318257e-03,1.393157e-03,1.472313e-03,1.555966e-03,1.644372e-03,1.737801e-03,1.836538e-03,1.940886e-03,2.051162e-03,2.167704e-03,2.290868e-03,2.421029e-03,2.558586e-03,2.703958e-03,2.857591e-03,3.019952e-03,3.191538e-03,3.372873e-03,3.564511e-03,3.767038e-03,3.981072e-03,4.207266e-03,4.446313e-03,4.698941e-03,4.965923e-03,5.248075e-03,5.546257e-03,5.861382e-03,6.194411e-03,6.546362e-03,6.918310e-03,7.311391e-03,7.726806e-03,8.165824e-03,8.629785e-03,9.120108e-03,9.638290e-03,1.018591e-02,1.076465e-02,1.137627e-02,1.202264e-02,1.270574e-02,1.342765e-02,1.419058e-02,1.499685e-02,1.584893e-02,1.674943e-02,1.770109e-02,1.870682e-02,1.976970e-02,2.089296e-02,2.208005e-02,2.333458e-02,2.466039e-02,2.606154e-02,2.754229e-02,2.910717e-02,3.076097e-02,3.250873e-02,3.435579e-02,3.630781e-02,3.837072e-02,4.055085e-02,4.285485e-02,4.528976e-02,4.786301e-02,5.058247e-02,5.345644e-02,5.649370e-02,5.970353e-02,6.309573e-02,6.668068e-02,7.046931e-02,7.447320e-02,7.870458e-02,8.317638e-02,8.790225e-02,9.289664e-02,9.817479e-02,1.037528e-01,1.096478e-01,1.158777e-01,1.224616e-01,1.294196e-01,1.367729e-01,1.445440e-01,1.527566e-01,1.614359e-01,1.706082e-01,1.803018e-01,1.905461e-01,2.013724e-01,2.128139e-01,2.249055e-01,2.376840e-01,2.511886e-01,2.654606e-01,2.805434e-01,2.964831e-01,3.133286e-01,3.311311e-01,3.499452e-01,3.698282e-01,3.908409e-01,4.130475e-01,4.365158e-01,4.613176e-01,4.875285e-01,5.152286e-01,5.445027e-01,5.754399e-01,6.081350e-01,6.426877e-01,6.792036e-01,7.177943e-01,7.585776e-01,8.016781e-01,8.472274e-01,8.953648e-01,9.462372e-01,1.000000e+00,1.056818e+00,1.116863e+00,1.180321e+00,1.247384e+00,1.318257e+00,1.393157e+00,1.472313e+00,1.555966e+00,1.644372e+00,1.737801e+00,1.836538e+00,1.940886e+00,2.051162e+00,2.167704e+00,2.290868e+00,2.421029e+00,2.558586e+00,2.703958e+00,2.857591e+00,3.019952e+00,3.191538e+00,3.372873e+00,3.564511e+00,3.767038e+00,3.981072e+00,4.207266e+00,4.446313e+00,4.698941e+00,4.965923e+00,5.248075e+00,5.546257e+00,5.861382e+00,6.194411e+00,6.546362e+00,6.918310e+00,7.311391e+00,7.726806e+00,8.165824e+00,8.629785e+00,9.120108e+00,9.638290e+00,1.018591e+01,1.076465e+01,1.137627e+01,1.202264e+01,1.270574e+01,1.342765e+01,1.419058e+01,1.499685e+01,1.584893e+01,1.674943e+01,1.770109e+01,1.870682e+01,1.976970e+01,2.089296e+01,2.208005e+01,2.333458e+01,2.466039e+01,2.606154e+01,2.754229e+01,2.910717e+01,3.076097e+01,3.250873e+01,3.435579e+01,3.630781e+01,3.837072e+01,4.055085e+01,4.285485e+01,4.528976e+01,4.786301e+01,5.058247e+01,5.345644e+01,5.649370e+01,5.970353e+01,6.309573e+01,6.668068e+01,7.046931e+01,7.447320e+01,7.870458e+01,8.317638e+01,8.790225e+01,9.289664e+01,9.817479e+01,1.037528e+02,1.096478e+02,1.158777e+02,1.224616e+02,1.294196e+02,1.367729e+02,1.445440e+02,1.527566e+02,1.614359e+02,1.706082e+02,1.803018e+02,1.905461e+02,2.013724e+02,2.128139e+02,2.249055e+02,2.376840e+02,2.511886e+02,2.654606e+02,2.805434e+02,2.964831e+02,3.133286e+02,3.311311e+02,3.499452e+02,3.698282e+02,3.908409e+02,4.130475e+02,4.365158e+02,4.613176e+02,4.875285e+02,5.152286e+02,5.445027e+02,5.754399e+02,6.081350e+02,6.426877e+02,6.792036e+02,7.177943e+02,7.585776e+02,8.016781e+02,8.472274e+02,8.953648e+02,9.462372e+02,], [0.000000e+00,6.761533e-06,0.000000e+00,0.000000e+00,0.000000e+00,0.000000e+00,0.000000e+00,6.761533e-06,0.000000e+00,1.281702e-05,0.000000e+00,0.000000e+00,3.027744e-06,0.000000e+00,1.352307e-05,6.761533e-06,0.000000e+00,0.000000e+00,0.000000e+00,0.000000e+00,6.761533e-06,6.761533e-06,0.000000e+00,0.000000e+00,1.352307e-05,2.634009e-05,3.027744e-06,1.352307e-05,9.789277e-06,0.000000e+00,3.027744e-06,0.000000e+00,6.761533e-06,1.281702e-05,0.000000e+00,6.761533e-06,1.352307e-05,9.789277e-06,1.281702e-05,2.634009e-05,2.331234e-05,2.028460e-05,3.986315e-05,1.655081e-05,2.028460e-05,3.027744e-06,1.352307e-05,6.761533e-06,6.055488e-06,1.957855e-05,2.331234e-05,6.761533e-06,2.634009e-05,1.584476e-05,3.986315e-05,1.655081e-05,6.690928e-05,2.331234e-05,2.331234e-05,3.007388e-05,2.028460e-05,5.035847e-05,5.035847e-05,7.669856e-05,7.972630e-05,7.740461e-05,6.246945e-05,9.022163e-05,5.570792e-05,8.719388e-05,1.067724e-04,8.346009e-05,1.398741e-04,1.098002e-04,1.361403e-04,1.429018e-04,9.627711e-05,1.939663e-04,1.233232e-04,1.158557e-04,1.736817e-04,2.562322e-04,2.021399e-04,2.315078e-04,2.427091e-04,2.044616e-04,3.089124e-04,3.856109e-04,4.779507e-04,4.802724e-04,5.192259e-04,6.138874e-04,7.026969e-04,6.922016e-04,7.304491e-04,8.423674e-04,1.042186e-03,9.377349e-04,1.459989e-03,1.608036e-03,1.777075e-03,1.816734e-03,2.371383e-03,2.457668e-03,2.979921e-03,3.580788e-03,3.979719e-03,4.695735e-03,5.383293e-03,6.264411e-03,6.634380e-03,7.883146e-03,8.831173e-03,1.065578e-02,1.163691e-02,1.255951e-02,1.445758e-02,1.608651e-02,1.731197e-02,1.836758e-02,1.949313e-02,2.149142e-02,2.254169e-02,2.311754e-02,2.500543e-02,2.550156e-02,2.623596e-02,2.669386e-02,2.750315e-02,2.684489e-02,2.646376e-02,2.637276e-02,2.684058e-02,2.669611e-02,2.553226e-02,2.505933e-02,2.524418e-02,2.489445e-02,2.397303e-02,2.436021e-02,2.333110e-02,2.316706e-02,2.256256e-02,2.172518e-02,2.068136e-02,2.037336e-02,1.872192e-02,1.781181e-02,1.671418e-02,1.496750e-02,1.416384e-02,1.263902e-02,1.093846e-02,9.927411e-03,8.557974e-03,7.582862e-03,7.024454e-03,6.102118e-03,5.477601e-03,4.845006e-03,4.201630e-03,3.836386e-03,3.430777e-03,3.013858e-03,2.558201e-03,2.417310e-03,2.040457e-03,1.796228e-03,1.664324e-03,1.436130e-03,1.247106e-03,9.696666e-04,1.024465e-03,8.122239e-04,7.914368e-04,6.558944e-04,6.295543e-04,6.418689e-04,5.627404e-04,4.338641e-04,4.406257e-04,2.695646e-04,3.117494e-04,3.369763e-04,2.738008e-04,2.754165e-04,2.369654e-04,1.759081e-04,2.029542e-04,1.668248e-04,2.241484e-04,1.721743e-04,1.388691e-04,8.921666e-05,8.760101e-05,5.449939e-05,1.139411e-04,1.048579e-04,9.042519e-05,5.288374e-05,2.634009e-05,5.591148e-05,5.056204e-05,5.197413e-05,3.239557e-05,4.077276e-05,2.190025e-05,1.655081e-05,2.260630e-05,6.055488e-06,1.957855e-05,2.634009e-05,3.027744e-06,6.055488e-06,6.761533e-06,3.027744e-06,9.789277e-06,0.000000e+00,6.761533e-06,3.027744e-06,6.055488e-06,0.000000e+00,0.000000e+00,3.027744e-06,0.000000e+00,6.761533e-06,3.027744e-06,0.000000e+00,0.000000e+00,0.000000e+00,0.000000e+00,0.000000e+00,0.000000e+00,0.000000e+00,0.000000e+00,0.000000e+00,0.000000e+00,0.000000e+00,0.000000e+00,0.000000e+00,3.027744e-06,0.000000e+00,0.000000e+00,0.000000e+00,0.000000e+00,0.000000e+00,0.000000e+00,0.000000e+00,0.000000e+00,0.000000e+00,])
ax[6].plot([1.000000e-03,1.056818e-03,1.116863e-03,1.180321e-03,1.247384e-03,1.318257e-03,1.393157e-03,1.472313e-03,1.555966e-03,1.644372e-03,1.737801e-03,1.836538e-03,1.940886e-03,2.051162e-03,2.167704e-03,2.290868e-03,2.421029e-03,2.558586e-03,2.703958e-03,2.857591e-03,3.019952e-03,3.191538e-03,3.372873e-03,3.564511e-03,3.767038e-03,3.981072e-03,4.207266e-03,4.446313e-03,4.698941e-03,4.965923e-03,5.248075e-03,5.546257e-03,5.861382e-03,6.194411e-03,6.546362e-03,6.918310e-03,7.311391e-03,7.726806e-03,8.165824e-03,8.629785e-03,9.120108e-03,9.638290e-03,1.018591e-02,1.076465e-02,1.137627e-02,1.202264e-02,1.270574e-02,1.342765e-02,1.419058e-02,1.499685e-02,1.584893e-02,1.674943e-02,1.770109e-02,1.870682e-02,1.976970e-02,2.089296e-02,2.208005e-02,2.333458e-02,2.466039e-02,2.606154e-02,2.754229e-02,2.910717e-02,3.076097e-02,3.250873e-02,3.435579e-02,3.630781e-02,3.837072e-02,4.055085e-02,4.285485e-02,4.528976e-02,4.786301e-02,5.058247e-02,5.345644e-02,5.649370e-02,5.970353e-02,6.309573e-02,6.668068e-02,7.046931e-02,7.447320e-02,7.870458e-02,8.317638e-02,8.790225e-02,9.289664e-02,9.817479e-02,1.037528e-01,1.096478e-01,1.158777e-01,1.224616e-01,1.294196e-01,1.367729e-01,1.445440e-01,1.527566e-01,1.614359e-01,1.706082e-01,1.803018e-01,1.905461e-01,2.013724e-01,2.128139e-01,2.249055e-01,2.376840e-01,2.511886e-01,2.654606e-01,2.805434e-01,2.964831e-01,3.133286e-01,3.311311e-01,3.499452e-01,3.698282e-01,3.908409e-01,4.130475e-01,4.365158e-01,4.613176e-01,4.875285e-01,5.152286e-01,5.445027e-01,5.754399e-01,6.081350e-01,6.426877e-01,6.792036e-01,7.177943e-01,7.585776e-01,8.016781e-01,8.472274e-01,8.953648e-01,9.462372e-01,1.000000e+00,1.056818e+00,1.116863e+00,1.180321e+00,1.247384e+00,1.318257e+00,1.393157e+00,1.472313e+00,1.555966e+00,1.644372e+00,1.737801e+00,1.836538e+00,1.940886e+00,2.051162e+00,2.167704e+00,2.290868e+00,2.421029e+00,2.558586e+00,2.703958e+00,2.857591e+00,3.019952e+00,3.191538e+00,3.372873e+00,3.564511e+00,3.767038e+00,3.981072e+00,4.207266e+00,4.446313e+00,4.698941e+00,4.965923e+00,5.248075e+00,5.546257e+00,5.861382e+00,6.194411e+00,6.546362e+00,6.918310e+00,7.311391e+00,7.726806e+00,8.165824e+00,8.629785e+00,9.120108e+00,9.638290e+00,1.018591e+01,1.076465e+01,1.137627e+01,1.202264e+01,1.270574e+01,1.342765e+01,1.419058e+01,1.499685e+01,1.584893e+01,1.674943e+01,1.770109e+01,1.870682e+01,1.976970e+01,2.089296e+01,2.208005e+01,2.333458e+01,2.466039e+01,2.606154e+01,2.754229e+01,2.910717e+01,3.076097e+01,3.250873e+01,3.435579e+01,3.630781e+01,3.837072e+01,4.055085e+01,4.285485e+01,4.528976e+01,4.786301e+01,5.058247e+01,5.345644e+01,5.649370e+01,5.970353e+01,6.309573e+01,6.668068e+01,7.046931e+01,7.447320e+01,7.870458e+01,8.317638e+01,8.790225e+01,9.289664e+01,9.817479e+01,1.037528e+02,1.096478e+02,1.158777e+02,1.224616e+02,1.294196e+02,1.367729e+02,1.445440e+02,1.527566e+02,1.614359e+02,1.706082e+02,1.803018e+02,1.905461e+02,2.013724e+02,2.128139e+02,2.249055e+02,2.376840e+02,2.511886e+02,2.654606e+02,2.805434e+02,2.964831e+02,3.133286e+02,3.311311e+02,3.499452e+02,3.698282e+02,3.908409e+02,4.130475e+02,4.365158e+02,4.613176e+02,4.875285e+02,5.152286e+02,5.445027e+02,5.754399e+02,6.081350e+02,6.426877e+02,6.792036e+02,7.177943e+02,7.585776e+02,8.016781e+02,8.472274e+02,8.953648e+02,9.462372e+02,], [4.221581e-06,1.616495e-05,2.110790e-06,2.110790e-06,6.332371e-06,8.443161e-06,4.221581e-06,2.249732e-05,4.221581e-06,2.249732e-05,8.443161e-06,8.443161e-06,6.332371e-06,2.110790e-06,3.021910e-05,1.194337e-05,1.055395e-05,2.110790e-06,4.221581e-06,6.332371e-06,1.194337e-05,1.616495e-05,2.110790e-06,4.221581e-06,2.599752e-05,2.527615e-05,8.443161e-06,3.232989e-05,1.827574e-05,1.688632e-05,1.477553e-05,1.899711e-05,2.671890e-05,2.460811e-05,1.899711e-05,3.094048e-05,3.655147e-05,2.882969e-05,2.460811e-05,5.693800e-05,4.005168e-05,4.638405e-05,5.760604e-05,3.655147e-05,6.749195e-05,4.643739e-05,4.499464e-05,3.305127e-05,4.432660e-05,5.765938e-05,7.804590e-05,5.415917e-05,8.859986e-05,8.371024e-05,8.926789e-05,6.399175e-05,1.370414e-04,6.538116e-05,1.054862e-04,1.132080e-04,1.118186e-04,1.617028e-04,1.574812e-04,2.059761e-04,2.059761e-04,2.200302e-04,2.081402e-04,2.594139e-04,1.645350e-04,2.974081e-04,2.706359e-04,2.749108e-04,3.521820e-04,3.487351e-04,3.613465e-04,4.197273e-04,3.966152e-04,5.490468e-04,4.887153e-04,5.049336e-04,6.525289e-04,8.007389e-04,7.516294e-04,8.634479e-04,9.309399e-04,8.600010e-04,1.140469e-03,1.333781e-03,1.527707e-03,1.545315e-03,1.655637e-03,1.985375e-03,2.324331e-03,2.471418e-03,2.744993e-03,3.021908e-03,3.462529e-03,3.551449e-03,4.620287e-03,4.738118e-03,5.496854e-03,5.910409e-03,6.981304e-03,7.246996e-03,8.225070e-03,9.431510e-03,1.031559e-02,1.177227e-02,1.277103e-02,1.436794e-02,1.500455e-02,1.666743e-02,1.788001e-02,2.010298e-02,2.130635e-02,2.212221e-02,2.413244e-02,2.547868e-02,2.673423e-02,2.688231e-02,2.762125e-02,2.914795e-02,2.959293e-02,2.970606e-02,3.097089e-02,3.092237e-02,3.081416e-02,3.049893e-02,3.069211e-02,2.903251e-02,2.775799e-02,2.686595e-02,2.617706e-02,2.489049e-02,2.273435e-02,2.077841e-02,1.964665e-02,1.822996e-02,1.584505e-02,1.516331e-02,1.299266e-02,1.183629e-02,1.098479e-02,9.371547e-03,8.412550e-03,7.996135e-03,6.354895e-03,5.710486e-03,5.224628e-03,4.822374e-03,4.654552e-03,3.684440e-03,3.243470e-03,2.959821e-03,2.747111e-03,2.318913e-03,2.159534e-03,1.846388e-03,1.738283e-03,1.711617e-03,1.359916e-03,1.299531e-03,1.155596e-03,1.132430e-03,7.765068e-04,7.750640e-04,7.490665e-04,6.262927e-04,5.286883e-04,5.848516e-04,4.233621e-04,3.735312e-04,4.472488e-04,3.777528e-04,3.096461e-04,2.983708e-04,2.815378e-04,2.464291e-04,3.082034e-04,2.190422e-04,2.288747e-04,1.193803e-04,1.460459e-04,2.148206e-04,1.572679e-04,1.312703e-04,1.186589e-04,7.793923e-05,1.067156e-04,6.949607e-05,1.024940e-04,6.599586e-05,6.599586e-05,1.755436e-05,3.299793e-05,0.000000e+00,5.827408e-05,5.827408e-05,6.177428e-05,1.966515e-05,2.527615e-05,1.755436e-05,2.316536e-05,3.860893e-05,2.527615e-05,1.544357e-05,7.721785e-06,1.544357e-05,1.755436e-05,0.000000e+00,1.544357e-05,2.316536e-05,0.000000e+00,0.000000e+00,9.832576e-06,0.000000e+00,7.721785e-06,0.000000e+00,7.721785e-06,4.221581e-06,0.000000e+00,0.000000e+00,0.000000e+00,0.000000e+00,0.000000e+00,7.721785e-06,0.000000e+00,0.000000e+00,0.000000e+00,0.000000e+00,0.000000e+00,0.000000e+00,0.000000e+00,0.000000e+00,0.000000e+00,0.000000e+00,0.000000e+00,0.000000e+00,0.000000e+00,0.000000e+00,0.000000e+00,0.000000e+00,0.000000e+00,0.000000e+00,0.000000e+00,0.000000e+00,0.000000e+00,0.000000e+00,0.000000e+00,0.000000e+00,])
ax[7].plot([1.000000e-03,1.056818e-03,1.116863e-03,1.180321e-03,1.247384e-03,1.318257e-03,1.393157e-03,1.472313e-03,1.555966e-03,1.644372e-03,1.737801e-03,1.836538e-03,1.940886e-03,2.051162e-03,2.167704e-03,2.290868e-03,2.421029e-03,2.558586e-03,2.703958e-03,2.857591e-03,3.019952e-03,3.191538e-03,3.372873e-03,3.564511e-03,3.767038e-03,3.981072e-03,4.207266e-03,4.446313e-03,4.698941e-03,4.965923e-03,5.248075e-03,5.546257e-03,5.861382e-03,6.194411e-03,6.546362e-03,6.918310e-03,7.311391e-03,7.726806e-03,8.165824e-03,8.629785e-03,9.120108e-03,9.638290e-03,1.018591e-02,1.076465e-02,1.137627e-02,1.202264e-02,1.270574e-02,1.342765e-02,1.419058e-02,1.499685e-02,1.584893e-02,1.674943e-02,1.770109e-02,1.870682e-02,1.976970e-02,2.089296e-02,2.208005e-02,2.333458e-02,2.466039e-02,2.606154e-02,2.754229e-02,2.910717e-02,3.076097e-02,3.250873e-02,3.435579e-02,3.630781e-02,3.837072e-02,4.055085e-02,4.285485e-02,4.528976e-02,4.786301e-02,5.058247e-02,5.345644e-02,5.649370e-02,5.970353e-02,6.309573e-02,6.668068e-02,7.046931e-02,7.447320e-02,7.870458e-02,8.317638e-02,8.790225e-02,9.289664e-02,9.817479e-02,1.037528e-01,1.096478e-01,1.158777e-01,1.224616e-01,1.294196e-01,1.367729e-01,1.445440e-01,1.527566e-01,1.614359e-01,1.706082e-01,1.803018e-01,1.905461e-01,2.013724e-01,2.128139e-01,2.249055e-01,2.376840e-01,2.511886e-01,2.654606e-01,2.805434e-01,2.964831e-01,3.133286e-01,3.311311e-01,3.499452e-01,3.698282e-01,3.908409e-01,4.130475e-01,4.365158e-01,4.613176e-01,4.875285e-01,5.152286e-01,5.445027e-01,5.754399e-01,6.081350e-01,6.426877e-01,6.792036e-01,7.177943e-01,7.585776e-01,8.016781e-01,8.472274e-01,8.953648e-01,9.462372e-01,1.000000e+00,1.056818e+00,1.116863e+00,1.180321e+00,1.247384e+00,1.318257e+00,1.393157e+00,1.472313e+00,1.555966e+00,1.644372e+00,1.737801e+00,1.836538e+00,1.940886e+00,2.051162e+00,2.167704e+00,2.290868e+00,2.421029e+00,2.558586e+00,2.703958e+00,2.857591e+00,3.019952e+00,3.191538e+00,3.372873e+00,3.564511e+00,3.767038e+00,3.981072e+00,4.207266e+00,4.446313e+00,4.698941e+00,4.965923e+00,5.248075e+00,5.546257e+00,5.861382e+00,6.194411e+00,6.546362e+00,6.918310e+00,7.311391e+00,7.726806e+00,8.165824e+00,8.629785e+00,9.120108e+00,9.638290e+00,1.018591e+01,1.076465e+01,1.137627e+01,1.202264e+01,1.270574e+01,1.342765e+01,1.419058e+01,1.499685e+01,1.584893e+01,1.674943e+01,1.770109e+01,1.870682e+01,1.976970e+01,2.089296e+01,2.208005e+01,2.333458e+01,2.466039e+01,2.606154e+01,2.754229e+01,2.910717e+01,3.076097e+01,3.250873e+01,3.435579e+01,3.630781e+01,3.837072e+01,4.055085e+01,4.285485e+01,4.528976e+01,4.786301e+01,5.058247e+01,5.345644e+01,5.649370e+01,5.970353e+01,6.309573e+01,6.668068e+01,7.046931e+01,7.447320e+01,7.870458e+01,8.317638e+01,8.790225e+01,9.289664e+01,9.817479e+01,1.037528e+02,1.096478e+02,1.158777e+02,1.224616e+02,1.294196e+02,1.367729e+02,1.445440e+02,1.527566e+02,1.614359e+02,1.706082e+02,1.803018e+02,1.905461e+02,2.013724e+02,2.128139e+02,2.249055e+02,2.376840e+02,2.511886e+02,2.654606e+02,2.805434e+02,2.964831e+02,3.133286e+02,3.311311e+02,3.499452e+02,3.698282e+02,3.908409e+02,4.130475e+02,4.365158e+02,4.613176e+02,4.875285e+02,5.152286e+02,5.445027e+02,5.754399e+02,6.081350e+02,6.426877e+02,6.792036e+02,7.177943e+02,7.585776e+02,8.016781e+02,8.472274e+02,8.953648e+02,9.462372e+02,], [4.221581e-06,1.616495e-05,2.110790e-06,2.110790e-06,6.332371e-06,8.443161e-06,4.221581e-06,2.249732e-05,4.221581e-06,2.249732e-05,8.443161e-06,8.443161e-06,6.332371e-06,2.110790e-06,3.021910e-05,1.194337e-05,1.055395e-05,2.110790e-06,4.221581e-06,6.332371e-06,1.194337e-05,1.616495e-05,2.110790e-06,4.221581e-06,2.599752e-05,2.527615e-05,8.443161e-06,3.232989e-05,1.827574e-05,1.688632e-05,1.477553e-05,1.899711e-05,2.671890e-05,2.460811e-05,1.899711e-05,3.094048e-05,3.655147e-05,2.882969e-05,2.460811e-05,5.693800e-05,4.005168e-05,4.638405e-05,5.760604e-05,3.655147e-05,6.749195e-05,4.643739e-05,4.499464e-05,3.305127e-05,4.432660e-05,5.765938e-05,7.804590e-05,5.415917e-05,8.859986e-05,8.371024e-05,8.926789e-05,6.399175e-05,1.370414e-04,6.538116e-05,1.054862e-04,1.132080e-04,1.118186e-04,1.617028e-04,1.574812e-04,2.059761e-04,2.059761e-04,2.200302e-04,2.081402e-04,2.594139e-04,1.645350e-04,2.974081e-04,2.706359e-04,2.749108e-04,3.521820e-04,3.487351e-04,3.613465e-04,4.197273e-04,3.966152e-04,5.490468e-04,4.887153e-04,5.049336e-04,6.525289e-04,8.007389e-04,7.516294e-04,8.634479e-04,9.309399e-04,8.600010e-04,1.140469e-03,1.333781e-03,1.527707e-03,1.545315e-03,1.655637e-03,1.985375e-03,2.324331e-03,2.471418e-03,2.744993e-03,3.021908e-03,3.462529e-03,3.551449e-03,4.620287e-03,4.738118e-03,5.496854e-03,5.910409e-03,6.981304e-03,7.246996e-03,8.225070e-03,9.431510e-03,1.031559e-02,1.177227e-02,1.277103e-02,1.436794e-02,1.500455e-02,1.666743e-02,1.788001e-02,2.010298e-02,2.130635e-02,2.212221e-02,2.413244e-02,2.547868e-02,2.673423e-02,2.688231e-02,2.762125e-02,2.914795e-02,2.959293e-02,2.970606e-02,3.097089e-02,3.092237e-02,3.081416e-02,3.049893e-02,3.069211e-02,2.903251e-02,2.775799e-02,2.686595e-02,2.617706e-02,2.489049e-02,2.273435e-02,2.077841e-02,1.964665e-02,1.822996e-02,1.584505e-02,1.516331e-02,1.299266e-02,1.183629e-02,1.098479e-02,9.371547e-03,8.412550e-03,7.996135e-03,6.354895e-03,5.710486e-03,5.224628e-03,4.822374e-03,4.654552e-03,3.684440e-03,3.243470e-03,2.959821e-03,2.747111e-03,2.318913e-03,2.159534e-03,1.846388e-03,1.738283e-03,1.711617e-03,1.359916e-03,1.299531e-03,1.155596e-03,1.132430e-03,7.765068e-04,7.750640e-04,7.490665e-04,6.262927e-04,5.286883e-04,5.848516e-04,4.233621e-04,3.735312e-04,4.472488e-04,3.777528e-04,3.096461e-04,2.983708e-04,2.815378e-04,2.464291e-04,3.082034e-04,2.190422e-04,2.288747e-04,1.193803e-04,1.460459e-04,2.148206e-04,1.572679e-04,1.312703e-04,1.186589e-04,7.793923e-05,1.067156e-04,6.949607e-05,1.024940e-04,6.599586e-05,6.599586e-05,1.755436e-05,3.299793e-05,0.000000e+00,5.827408e-05,5.827408e-05,6.177428e-05,1.966515e-05,2.527615e-05,1.755436e-05,2.316536e-05,3.860893e-05,2.527615e-05,1.544357e-05,7.721785e-06,1.544357e-05,1.755436e-05,0.000000e+00,1.544357e-05,2.316536e-05,0.000000e+00,0.000000e+00,9.832576e-06,0.000000e+00,7.721785e-06,0.000000e+00,7.721785e-06,4.221581e-06,0.000000e+00,0.000000e+00,0.000000e+00,0.000000e+00,0.000000e+00,7.721785e-06,0.000000e+00,0.000000e+00,0.000000e+00,0.000000e+00,0.000000e+00,0.000000e+00,0.000000e+00,0.000000e+00,0.000000e+00,0.000000e+00,0.000000e+00,0.000000e+00,0.000000e+00,0.000000e+00,0.000000e+00,0.000000e+00,0.000000e+00,0.000000e+00,0.000000e+00,0.000000e+00,0.000000e+00,0.000000e+00,0.000000e+00,0.000000e+00,])


plt.savefig("/workspace/experiments/baseline/parity3/cytometry_plot_$57_H1_HlyIIR.png", bbox_inches='tight')
